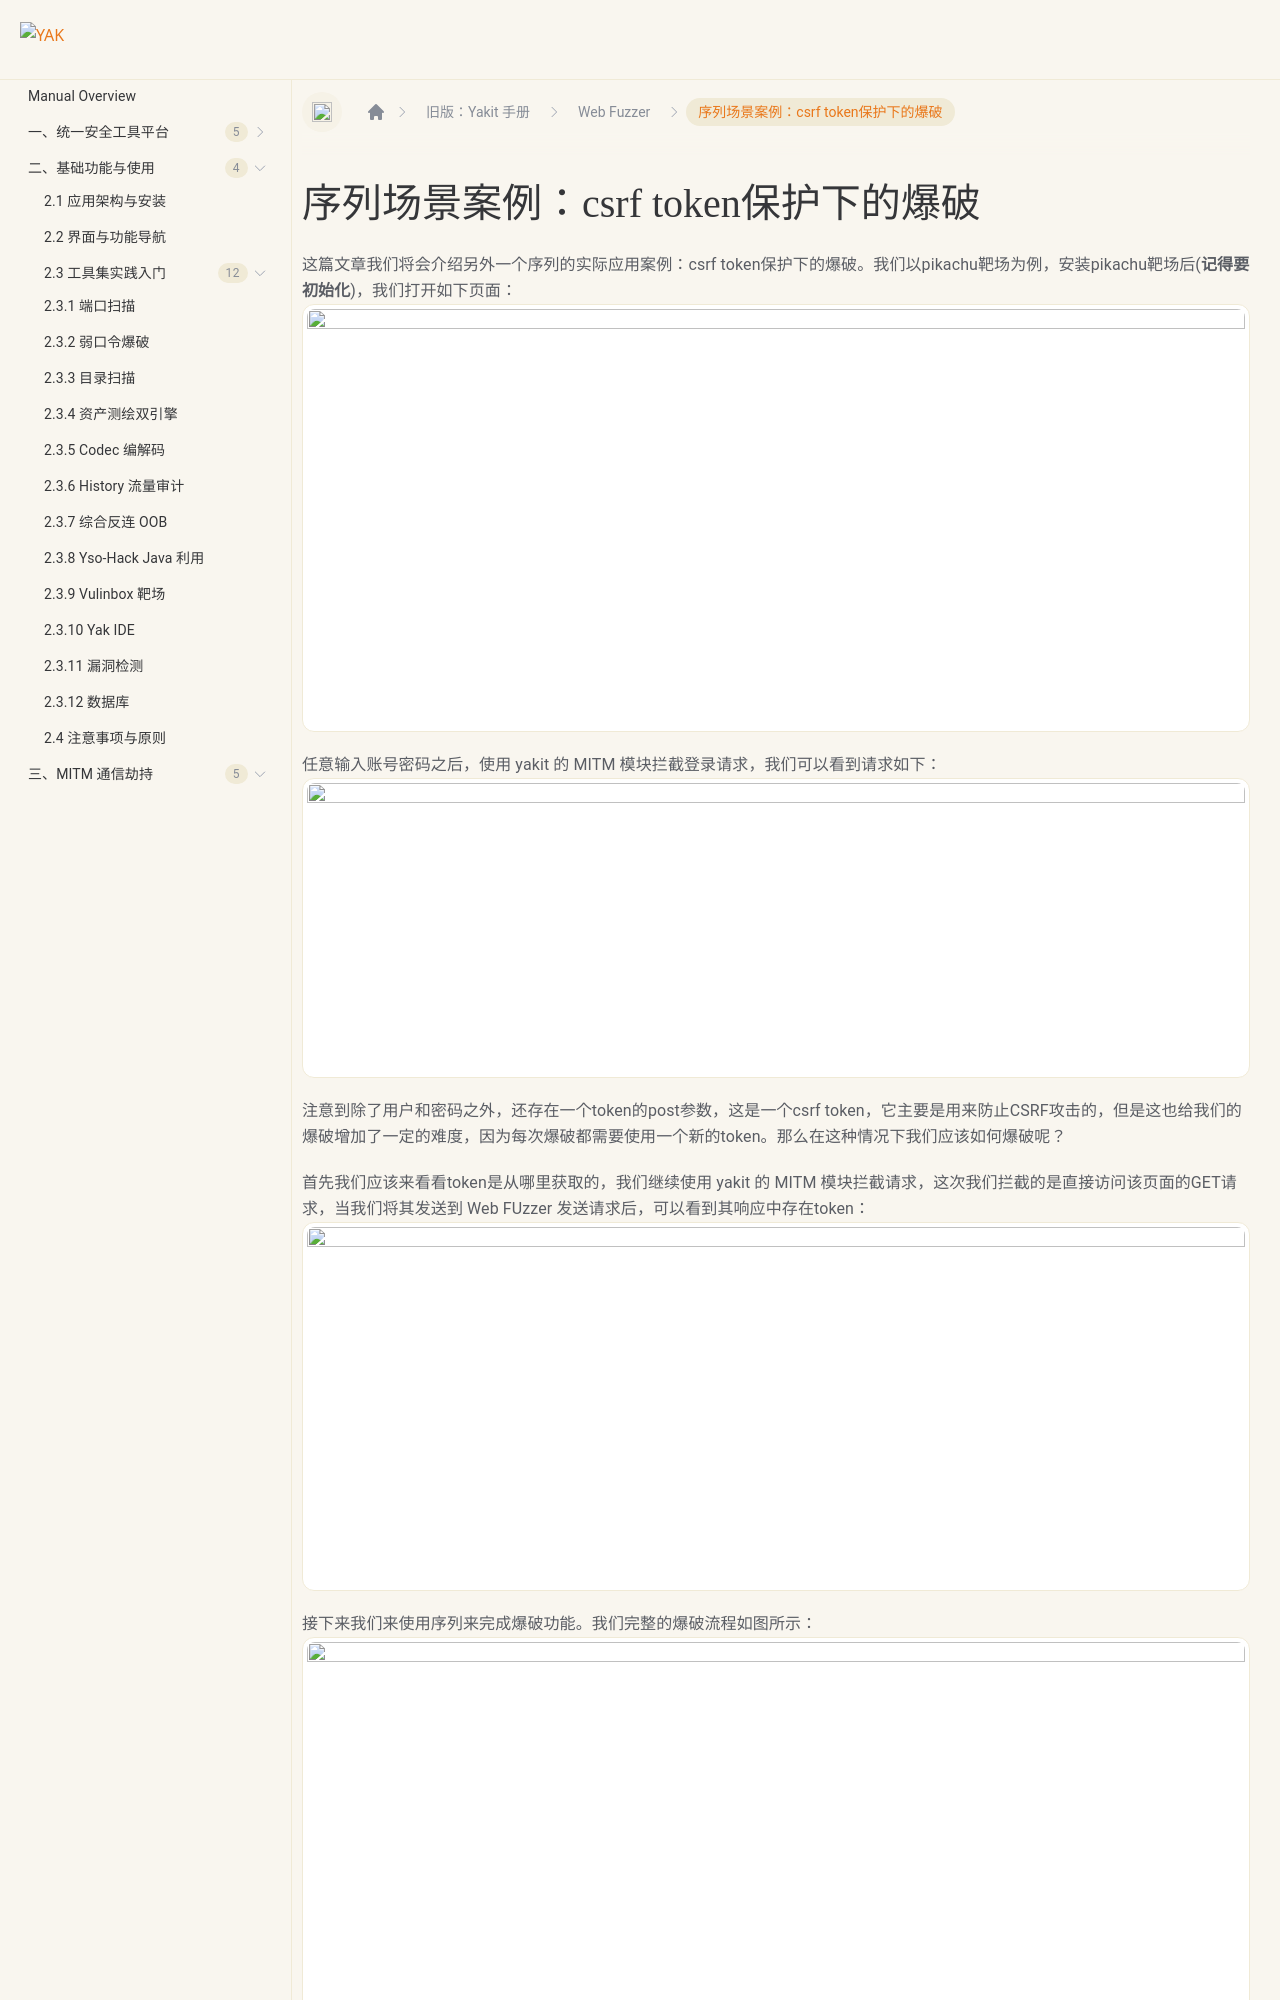

repository: yaklang/yaklang.github.io · page: en/products/legacy/Web Fuzzer/fuzz-sequence-example3/index.html · generator: docusaurus

---
sidebar_position: 17
---


# 序列场景案例：csrf token保护下的爆破
这篇文章我们将会介绍另外一个序列的实际应用案例：csrf token保护下的爆破。我们以pikachu靶场为例，安装pikachu靶场后(**记得要初始化**)，我们打开如下页面：
![](/img/products/yakit/Fuzz-sequence-example3/1.png)

任意输入账号密码之后，使用 yakit 的 MITM 模块拦截登录请求，我们可以看到请求如下：
![](/img/products/yakit/Fuzz-sequence-example3/2.png)

注意到除了用户和密码之外，还存在一个token的post参数，这是一个csrf token，它主要是用来防止CSRF攻击的，但是这也给我们的爆破增加了一定的难度，因为每次爆破都需要使用一个新的token。那么在这种情况下我们应该如何爆破呢？
